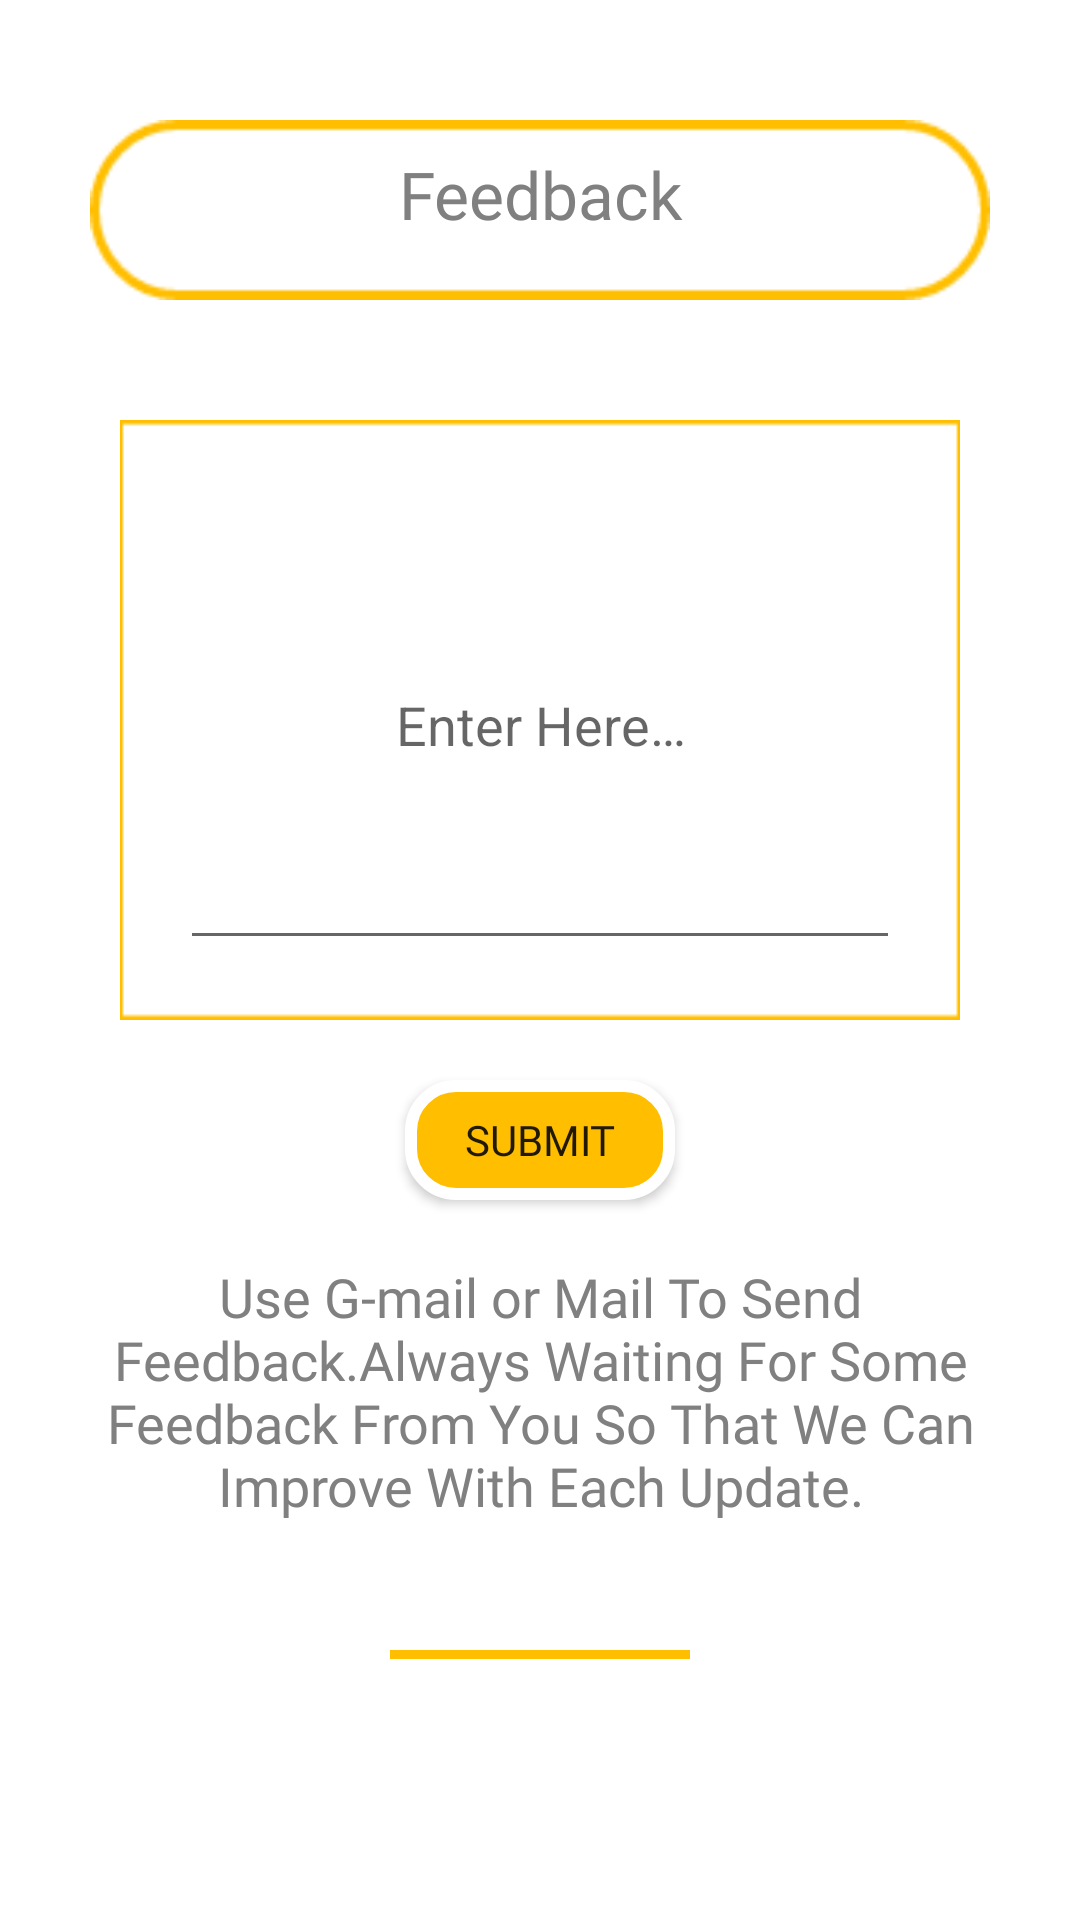

The Android layout XML behind this screen, and the referenced resources:
<!-- AndroidManifest.xml: application theme AppTheme -->
<!-- res/layout/feedback_page.xml -->
<?xml version="1.0" encoding="utf-8"?>
<RelativeLayout xmlns:android="http://schemas.android.com/apk/res/android"
    android:layout_width="match_parent"
    android:layout_height="match_parent"
    android:background="#ffffff">



    <ImageView
        android:id="@+id/feedback"
        android:layout_width="300dp"
        android:layout_height="60dp"
        android:layout_marginTop="40dp"
        android:layout_centerHorizontal="true"
        android:background="@drawable/searchbar_box"
        android:contentDescription="@string/feedback_page" />

    <TextView
        android:layout_width="200dp"
        android:layout_height="40dp"
        android:text="@string/feedback"
        android:fontFamily="@font/source_sans_pro"
        android:textAlignment="center"
        android:textSize="22sp"
        android:textColor="@color/grey"
        android:layout_centerHorizontal="true"
        android:layout_marginTop="50dp" />

    <ImageView
        android:id="@+id/enterhere"
        android:layout_width="match_parent"
        android:layout_marginHorizontal="40dp"
        android:layout_height="200dp"
        android:layout_centerHorizontal="true"
        android:layout_marginTop="40dp"
        android:layout_below="@+id/feedback"
        android:background="@drawable/feed_box"
        android:contentDescription="@string/feed_box" />

    <EditText
        android:layout_width="match_parent"
        android:layout_marginHorizontal="60dp"
        android:id="@+id/mailbody"
        android:layout_height="160dp"
        android:layout_centerHorizontal="true"
        android:layout_marginTop="60dp"
        android:hint="@string/enter_here"
        android:layout_below="@+id/feedback"
        android:textAlignment="center"
        android:autofillHints=""
        android:inputType="textMultiLine" />

    <Button
        android:id="@+id/submitFeedback"
        android:layout_width="90dp"
        android:layout_height="40dp"
        android:layout_below="@+id/enterhere"
        android:layout_centerHorizontal="true"
        android:layout_marginTop="20dp"
        android:background="@drawable/round_button"
        android:fontFamily="@font/source_sans_pro_bold"
        android:text="SUBMIT" />

    <TextView
        android:layout_width="350dp"
        android:layout_height="120dp"
        android:layout_centerHorizontal="true"
        android:layout_marginTop="20dp"
        android:layout_below="@+id/submitFeedback"
        android:text="@string/always_waiting_for_some_feedback_from_you_so_that_we_can_improve_with_each_update"
        android:textColor="@color/grey"
        android:fontFamily="@font/source_sans_pro"
        android:textSize="18sp"
        android:textAlignment="center" />

    <ImageView
        android:id="@+id/line7"
        android:layout_width="100dp"
        android:layout_height="3dp"
        android:layout_centerHorizontal="true"
        android:layout_below="@id/submitFeedback"
        android:layout_marginTop="150dp"
        android:background="@drawable/line7"
        android:contentDescription="@string/line7" />

</RelativeLayout>
<!-- resources referenced by this layout -->
<resources>
  <color name="grey">#808080</color>
  <!-- drawable feed_box: png bitmap (drawable, 1178 bytes) -->
  <!-- drawable line7: png bitmap (drawable, 103 bytes) -->
  <!-- drawable round_button (drawable) -->
  <?xml version="1.0" encoding="utf-8"?>
  <selector xmlns:android="http://schemas.android.com/apk/res/android">
      <item>
          <shape android:shape="rectangle">
              <solid android:color="#FFBF00"/>
              <stroke android:color="#ffffff" android:width="4dp" />
              
              <corners android:radius="15dp" />
          </shape>
      </item>
  </selector>
  <!-- drawable searchbar_box: png bitmap (drawable, 1915 bytes) -->
  <string name="always_waiting_for_some_feedback_from_you_so_that_we_can_improve_with_each_update">Use G-mail or Mail To Send Feedback.Always Waiting For Some Feedback From You So That We Can Improve With Each Update.</string>
  <string name="enter_here">Enter Here…</string>
  <string name="feed_box">feed_box</string>
  <string name="feedback">Feedback</string>
  <string name="feedback_page">feedback_page</string>
  <string name="line7">line7</string>
  <style name="AppTheme" parent="Theme.AppCompat.Light.NoActionBar">
          
          <item name="colorPrimary">@color/colorPrimary</item>
          <item name="colorPrimaryDark">@color/colorPrimaryDark</item>
          <item name="colorAccent">@color/colorAccent</item>
      </style>
  <color name="colorPrimary">#6200EE</color>
  <color name="colorPrimaryDark">#FFAA00</color>
  <color name="colorAccent">#03DAC5</color>
</resources>
